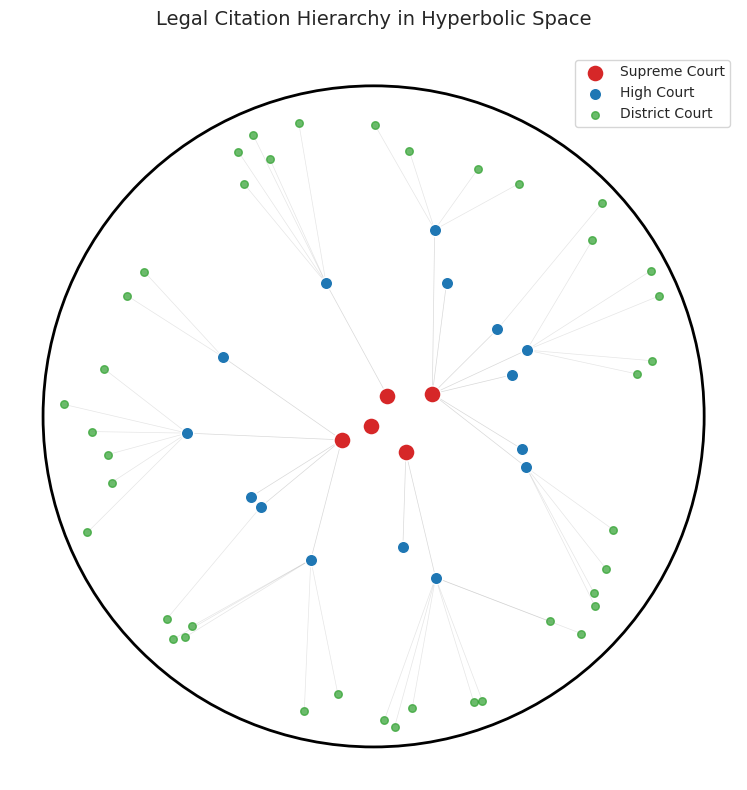
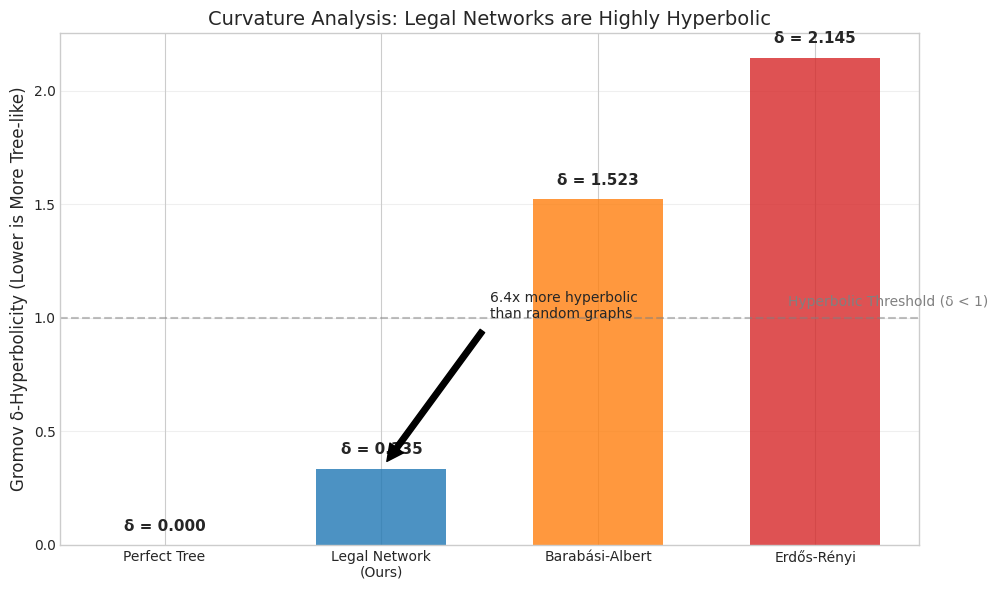
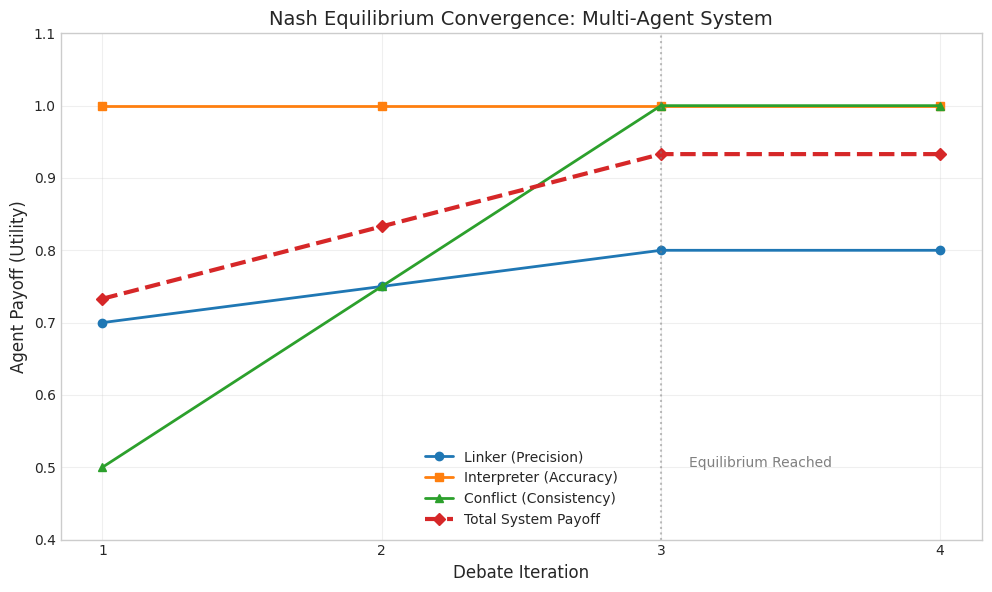
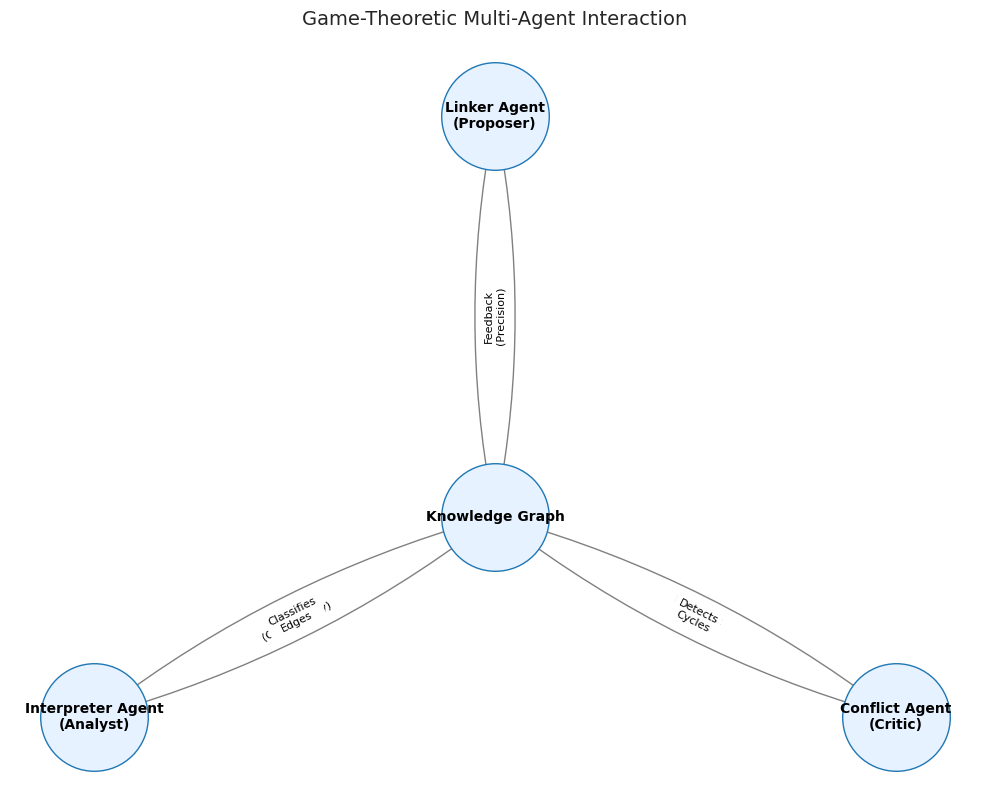

These charts were generated, in order, by the following Python code:
#!/usr/bin/env python3
"""
Generate professional research diagrams for LegalNexus paper.

Diagrams:
1. Hyperbolic Hierarchy (Poincaré Disk)
2. Curvature Comparison (Bar Chart)
3. Nash Equilibrium Convergence (Line Plot)
4. Multi-Agent Interaction (Conceptual Graph)
"""

import matplotlib.pyplot as plt
import matplotlib.patches as patches
import numpy as np
import networkx as nx
from matplotlib.cm import get_cmap

def setup_plot_style():
    """Set up professional plotting style."""
    plt.style.use('seaborn-v0_8-whitegrid')
    plt.rcParams['font.family'] = 'sans-serif'
    plt.rcParams['font.sans-serif'] = ['Arial', 'DejaVu Sans']
    plt.rcParams['axes.labelsize'] = 12
    plt.rcParams['axes.titlesize'] = 14
    plt.rcParams['xtick.labelsize'] = 10
    plt.rcParams['ytick.labelsize'] = 10
    plt.rcParams['legend.fontsize'] = 10
    plt.rcParams['figure.dpi'] = 300

def plot_hyperbolic_hierarchy():
    """
    Visualize legal hierarchy in Poincaré disk.
    SC in center, HC in middle, DC near boundary.
    """
    fig, ax = plt.subplots(figsize=(8, 8))
    
    # Draw Poincaré disk boundary
    disk = patches.Circle((0, 0), 1, fill=False, color='black', linewidth=2)
    ax.add_patch(disk)
    ax.set_xlim(-1.1, 1.1)
    ax.set_ylim(-1.1, 1.1)
    ax.set_aspect('equal')
    ax.axis('off')
    
    # Generate synthetic nodes
    np.random.seed(42)
    
    # 1. Supreme Court (Center)
    n_sc = 5
    r_sc = np.random.uniform(0.0, 0.2, n_sc)
    theta_sc = np.random.uniform(0, 2*np.pi, n_sc)
    x_sc = r_sc * np.cos(theta_sc)
    y_sc = r_sc * np.sin(theta_sc)
    
    # 2. High Courts (Middle)
    n_hc = 15
    r_hc = np.random.uniform(0.4, 0.6, n_hc)
    theta_hc = np.random.uniform(0, 2*np.pi, n_hc)
    x_hc = r_hc * np.cos(theta_hc)
    y_hc = r_hc * np.sin(theta_hc)
    
    # 3. District Courts (Edge)
    n_dc = 40
    r_dc = np.random.uniform(0.8, 0.95, n_dc)
    theta_dc = np.random.uniform(0, 2*np.pi, n_dc)
    x_dc = r_dc * np.cos(theta_dc)
    y_dc = r_dc * np.sin(theta_dc)
    
    # Draw edges (geodesics approximated as straight lines for visualization simplicity)
    # Connect HC to SC
    for i in range(n_hc):
        # Connect to nearest SC
        dists = np.sqrt((x_sc - x_hc[i])**2 + (y_sc - y_hc[i])**2)
        nearest = np.argmin(dists)
        ax.plot([x_hc[i], x_sc[nearest]], [y_hc[i], y_sc[nearest]], 
                color='gray', alpha=0.3, linewidth=0.5)
        
    # Connect DC to HC
    for i in range(n_dc):
        # Connect to nearest HC
        dists = np.sqrt((x_hc - x_dc[i])**2 + (y_hc - y_dc[i])**2)
        nearest = np.argmin(dists)
        ax.plot([x_dc[i], x_hc[nearest]], [y_dc[i], y_hc[nearest]], 
                color='gray', alpha=0.2, linewidth=0.5)

    # Plot nodes
    ax.scatter(x_sc, y_sc, c='#d62728', s=150, label='Supreme Court', zorder=3, edgecolors='white')
    ax.scatter(x_hc, y_hc, c='#1f77b4', s=80, label='High Court', zorder=2, edgecolors='white')
    ax.scatter(x_dc, y_dc, c='#2ca02c', s=30, label='District Court', zorder=1, alpha=0.7)
    
    plt.title("Legal Citation Hierarchy in Hyperbolic Space", pad=20)
    plt.legend(loc='upper right', frameon=True)
    
    plt.tight_layout()
    plt.savefig('diagram_hyperbolic_hierarchy.png', bbox_inches='tight')
    print("Generated diagram_hyperbolic_hierarchy.png")

def plot_curvature_comparison():
    """Compare δ-hyperbolicity across graph types."""
    fig, ax = plt.subplots(figsize=(10, 6))
    
    graphs = ['Perfect Tree', 'Legal Network\n(Ours)', 'Barabási-Albert', 'Erdős-Rényi']
    deltas = [0.0, 0.335, 1.523, 2.145]
    colors = ['#2ca02c', '#1f77b4', '#ff7f0e', '#d62728']
    
    bars = ax.bar(graphs, deltas, color=colors, alpha=0.8, width=0.6)
    
    # Add value labels
    for bar in bars:
        height = bar.get_height()
        ax.text(bar.get_x() + bar.get_width()/2., height + 0.05,
                f'δ = {height:.3f}',
                ha='center', va='bottom', fontsize=11, fontweight='bold')
        
    # Add threshold line
    ax.axhline(y=1.0, color='gray', linestyle='--', alpha=0.5)
    ax.text(3.8, 1.05, 'Hyperbolic Threshold (δ < 1)', color='gray', ha='right')
    
    ax.set_ylabel('Gromov δ-Hyperbolicity (Lower is More Tree-like)')
    ax.set_title('Curvature Analysis: Legal Networks are Highly Hyperbolic')
    ax.grid(axis='y', alpha=0.3)
    
    # Annotations
    ax.annotate('6.4x more hyperbolic\nthan random graphs', 
                xy=(1, 0.335), xytext=(1.5, 1.0),
                arrowprops=dict(facecolor='black', shrink=0.05),
                fontsize=10)
    
    plt.tight_layout()
    plt.savefig('diagram_curvature_comparison.png')
    print("Generated diagram_curvature_comparison.png")

def plot_nash_convergence():
    """Visualize convergence of multi-agent payoffs."""
    fig, ax = plt.subplots(figsize=(10, 6))
    
    iterations = [1, 2, 3, 4]
    linker = [0.70, 0.75, 0.80, 0.80]
    interpreter = [1.00, 1.00, 1.00, 1.00]
    conflict = [0.50, 0.75, 1.00, 1.00]
    total = [0.733, 0.833, 0.933, 0.933]
    
    ax.plot(iterations, linker, 'o-', label='Linker (Precision)', color='#1f77b4', linewidth=2)
    ax.plot(iterations, interpreter, 's-', label='Interpreter (Accuracy)', color='#ff7f0e', linewidth=2)
    ax.plot(iterations, conflict, '^-', label='Conflict (Consistency)', color='#2ca02c', linewidth=2)
    ax.plot(iterations, total, 'D--', label='Total System Payoff', color='#d62728', linewidth=3)
    
    ax.set_xlabel('Debate Iteration')
    ax.set_ylabel('Agent Payoff (Utility)')
    ax.set_title('Nash Equilibrium Convergence: Multi-Agent System')
    ax.set_xticks(iterations)
    ax.set_ylim(0.4, 1.1)
    ax.legend()
    ax.grid(True, alpha=0.3)
    
    # Highlight convergence
    ax.axvline(x=3, color='gray', linestyle=':', alpha=0.5)
    ax.text(3.1, 0.5, 'Equilibrium Reached', color='gray')
    
    plt.tight_layout()
    plt.savefig('diagram_nash_convergence.png')
    print("Generated diagram_nash_convergence.png")

def plot_agent_interaction():
    """Conceptual diagram of agent interaction."""
    fig, ax = plt.subplots(figsize=(10, 8))
    
    G = nx.DiGraph()
    G.add_edge("Linker Agent\n(Proposer)", "Knowledge Graph", label="Proposes\nCitations")
    G.add_edge("Interpreter Agent\n(Analyst)", "Knowledge Graph", label="Classifies\nEdges")
    G.add_edge("Conflict Agent\n(Critic)", "Knowledge Graph", label="Detects\nCycles")
    G.add_edge("Knowledge Graph", "Linker Agent\n(Proposer)", label="Feedback\n(Precision)")
    G.add_edge("Knowledge Graph", "Interpreter Agent\n(Analyst)", label="Feedback\n(Consistency)")
    G.add_edge("Knowledge Graph", "Conflict Agent\n(Critic)", label="Feedback\n(Logic)")
    
    pos = {
        "Knowledge Graph": (0, 0),
        "Linker Agent\n(Proposer)": (0, 1),
        "Interpreter Agent\n(Analyst)": (-0.866, -0.5),
        "Conflict Agent\n(Critic)": (0.866, -0.5)
    }
    
    # Draw nodes
    nx.draw_networkx_nodes(G, pos, ax=ax, node_size=6000, node_color='#e6f2ff', edgecolors='#1f77b4')
    
    # Draw edges
    nx.draw_networkx_edges(G, pos, ax=ax, edge_color='gray', 
                           arrowsize=20, connectionstyle='arc3,rad=0.1')
    
    # Labels
    nx.draw_networkx_labels(G, pos, ax=ax, font_size=10, font_weight='bold')
    
    # Edge labels
    edge_labels = nx.get_edge_attributes(G, 'label')
    nx.draw_networkx_edge_labels(G, pos, edge_labels=edge_labels, font_size=8)
    
    plt.title("Game-Theoretic Multi-Agent Interaction", pad=20)
    ax.axis('off')
    
    plt.tight_layout()
    plt.savefig('diagram_agent_interaction.png')
    print("Generated diagram_agent_interaction.png")

if __name__ == "__main__":
    setup_plot_style()
    plot_hyperbolic_hierarchy()
    plot_curvature_comparison()
    plot_nash_convergence()
    plot_agent_interaction()
